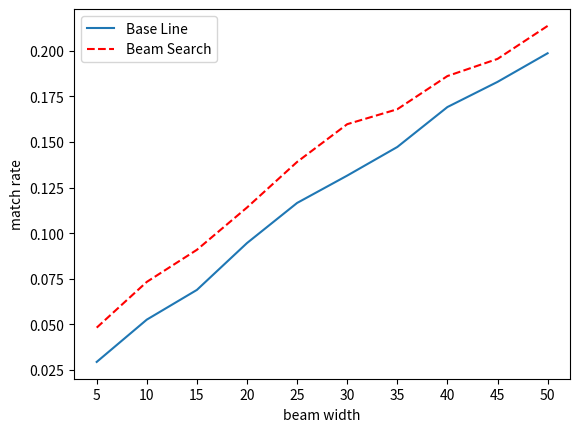

This figure's Python source:
import matplotlib
import matplotlib.pyplot as plt
beam_width = list(range(5,55,5))
beam_search = [0.0482, 0.0733, 0.0909, 0.1141, 0.1391, 0.1598, 0.168, 0.1862, 0.1956, 0.2137]
base_line = [0.0294, 0.0526, 0.0689, 0.0946, 0.1166, 0.1316, 0.1473, 0.1692, 0.183, 0.1987]
plt.plot(beam_width, base_line, label = 'Base Line')
plt.plot(beam_width, beam_search, label = 'Beam Search' , linestyle = '--', color = 'r')
plt.xticks(beam_width)
#plt.gca().invert_xaxis()
plt.xlabel("beam width")
plt.ylabel("match rate")
plt.legend(loc = 2)
plt.savefig('BMS.png')
plt.close()
